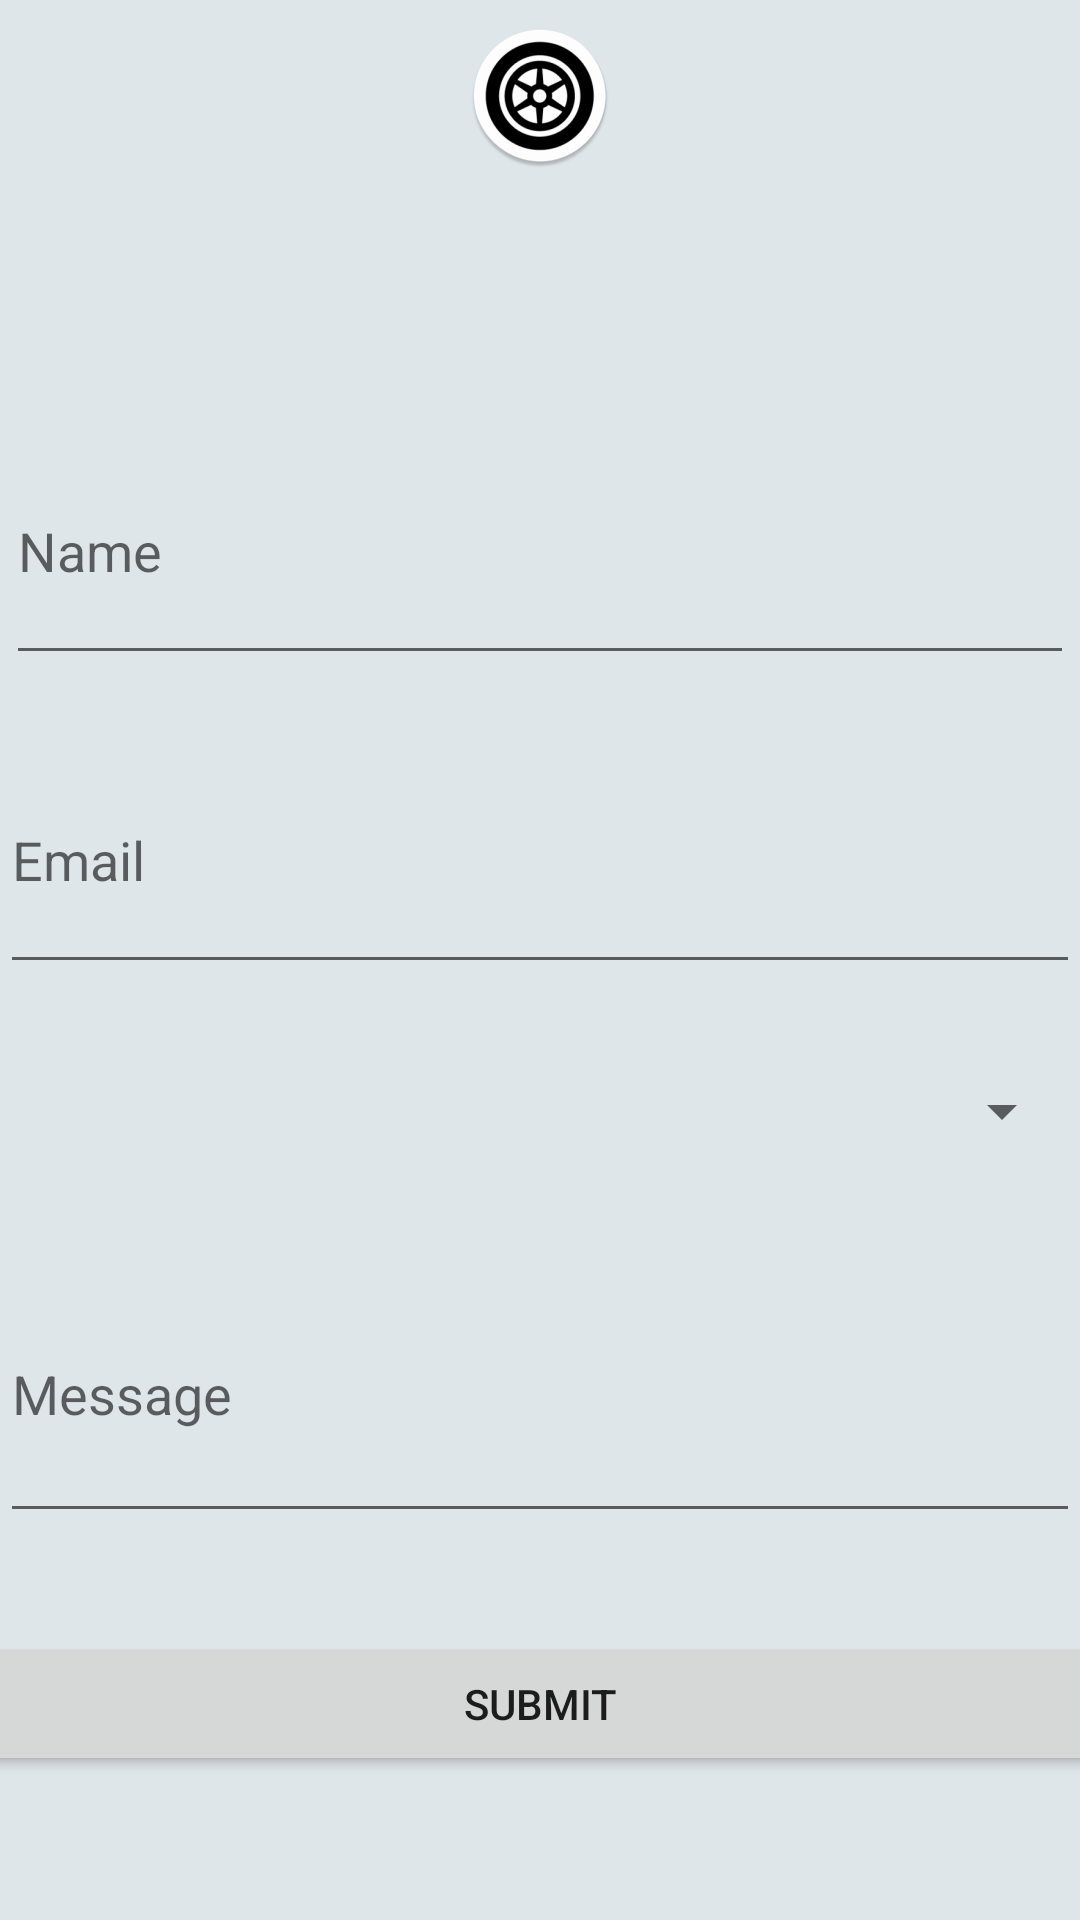

Write the Android layout XML for this screen, with the resource values it uses.
<!-- AndroidManifest.xml: application theme AppTheme -->
<!-- res/layout/activity_contact_us_.xml -->
<?xml version="1.0" encoding="utf-8"?>
<android.support.constraint.ConstraintLayout xmlns:android="http://schemas.android.com/apk/res/android"
    xmlns:app="http://schemas.android.com/apk/res-auto"
    xmlns:tools="http://schemas.android.com/tools"
    android:layout_width="match_parent"
    android:layout_height="match_parent"
    tools:context=".ContactUs_Activity">

    <android.support.constraint.ConstraintLayout
        android:id="@+id/contraintlayoutcontactus"
        android:layout_width="0dp"
        android:layout_height="0dp"
        app:layout_constraintBottom_toBottomOf="parent"
        app:layout_constraintEnd_toEndOf="parent"
        app:layout_constraintStart_toStartOf="parent"
        app:layout_constraintTop_toTopOf="parent"
        tools:context=".SignUp">

        <ImageView
            android:id="@+id/imgLogo2"
            android:layout_width="wrap_content"
            android:layout_height="wrap_content"
            android:layout_marginStart="8dp"
            android:layout_marginLeft="8dp"
            android:layout_marginTop="8dp"
            android:layout_marginEnd="8dp"
            android:layout_marginRight="8dp"
            android:contentDescription="@string/todo"
            app:layout_constraintEnd_toEndOf="parent"
            app:layout_constraintStart_toStartOf="parent"
            app:layout_constraintTop_toTopOf="parent"
            app:srcCompat="@mipmap/ic_launcher_round" />

        <EditText
            android:id="@+id/namecontactus"
            android:layout_width="0dp"
            android:layout_height="0dp"
            android:layout_marginStart="2dp"
            android:layout_marginLeft="2dp"
            android:layout_marginTop="139dp"
            android:layout_marginEnd="2dp"
            android:layout_marginRight="2dp"
            android:layout_marginBottom="17dp"
            android:ems="10"
            android:hint="@string/name_contactus"
            android:inputType="textPersonName"
            app:layout_constraintBottom_toTopOf="@+id/emailcontactus"
            app:layout_constraintEnd_toEndOf="parent"
            app:layout_constraintStart_toStartOf="parent"
            app:layout_constraintTop_toTopOf="parent"
            android:autofillHints="" />

        <EditText
            android:id="@+id/emailcontactus"
            android:layout_width="0dp"
            android:layout_height="0dp"
            android:layout_marginBottom="15dp"
            android:ems="10"
            android:hint="@string/email_contact"
            android:inputType="textEmailAddress"
            app:layout_constraintBottom_toTopOf="@+id/spinnercontactus"
            app:layout_constraintEnd_toEndOf="parent"
            app:layout_constraintStart_toStartOf="parent"
            app:layout_constraintTop_toBottomOf="@+id/namecontactus"
            android:autofillHints="" />

        <Spinner
            android:id="@+id/spinnercontactus"
            android:layout_width="0dp"
            android:layout_height="55dp"
            android:layout_marginStart="2dp"
            android:layout_marginLeft="2dp"
            android:layout_marginEnd="2dp"
            android:layout_marginRight="2dp"
            android:layout_marginBottom="17dp"
            android:foreground="@android:color/white"
            app:layout_constraintBottom_toTopOf="@+id/editText6"
            app:layout_constraintEnd_toEndOf="parent"
            app:layout_constraintHorizontal_bias="0.0"
            app:layout_constraintStart_toStartOf="parent"
            app:layout_constraintTop_toBottomOf="@+id/emailcontactus" />

        <EditText
            android:id="@+id/editText6"
            android:layout_width="0dp"
            android:layout_height="96dp"
            android:layout_marginBottom="33dp"
            android:ems="10"
            android:hint="@string/message_contactus"
            android:inputType="textPersonName"
            app:layout_constraintBottom_toTopOf="@+id/buttoncontactus"
            app:layout_constraintEnd_toEndOf="parent"
            app:layout_constraintStart_toStartOf="parent"
            app:layout_constraintTop_toBottomOf="@+id/spinnercontactus"
            android:autofillHints="" />

        <Button
            android:id="@+id/buttoncontactus"
            android:layout_width="393dp"
            android:layout_height="wrap_content"
            android:layout_marginBottom="48dp"
            android:text="@string/submit_contact"
            app:layout_constraintBottom_toBottomOf="parent"
            app:layout_constraintEnd_toEndOf="parent"
            app:layout_constraintStart_toStartOf="parent"
            app:layout_constraintTop_toBottomOf="@+id/editText6" />

    </android.support.constraint.ConstraintLayout>
</android.support.constraint.ConstraintLayout>
<!-- resources referenced by this layout -->
<resources>
  <!-- mipmap ic_launcher_round: png bitmap (mipmap-hdpi, 5282 bytes) -->
  <string name="email_contact">Email</string>
  <string name="message_contactus">Message</string>
  <string name="name_contactus">Name</string>
  <string name="submit_contact">Submit</string>
  <string name="todo">TODO</string>
  <style name="AppTheme" parent="Theme.AppCompat.Light.DarkActionBar">
          
          <item name="colorPrimary">@color/colorPrimary</item>
          <item name="colorPrimaryDark">@color/colorAccent</item>
          <item name="colorAccent">@color/colorAccent</item>
      </style>
  <color name="colorPrimary">#51707f</color>
  <color name="colorAccent">#dfe6ea</color>
</resources>
